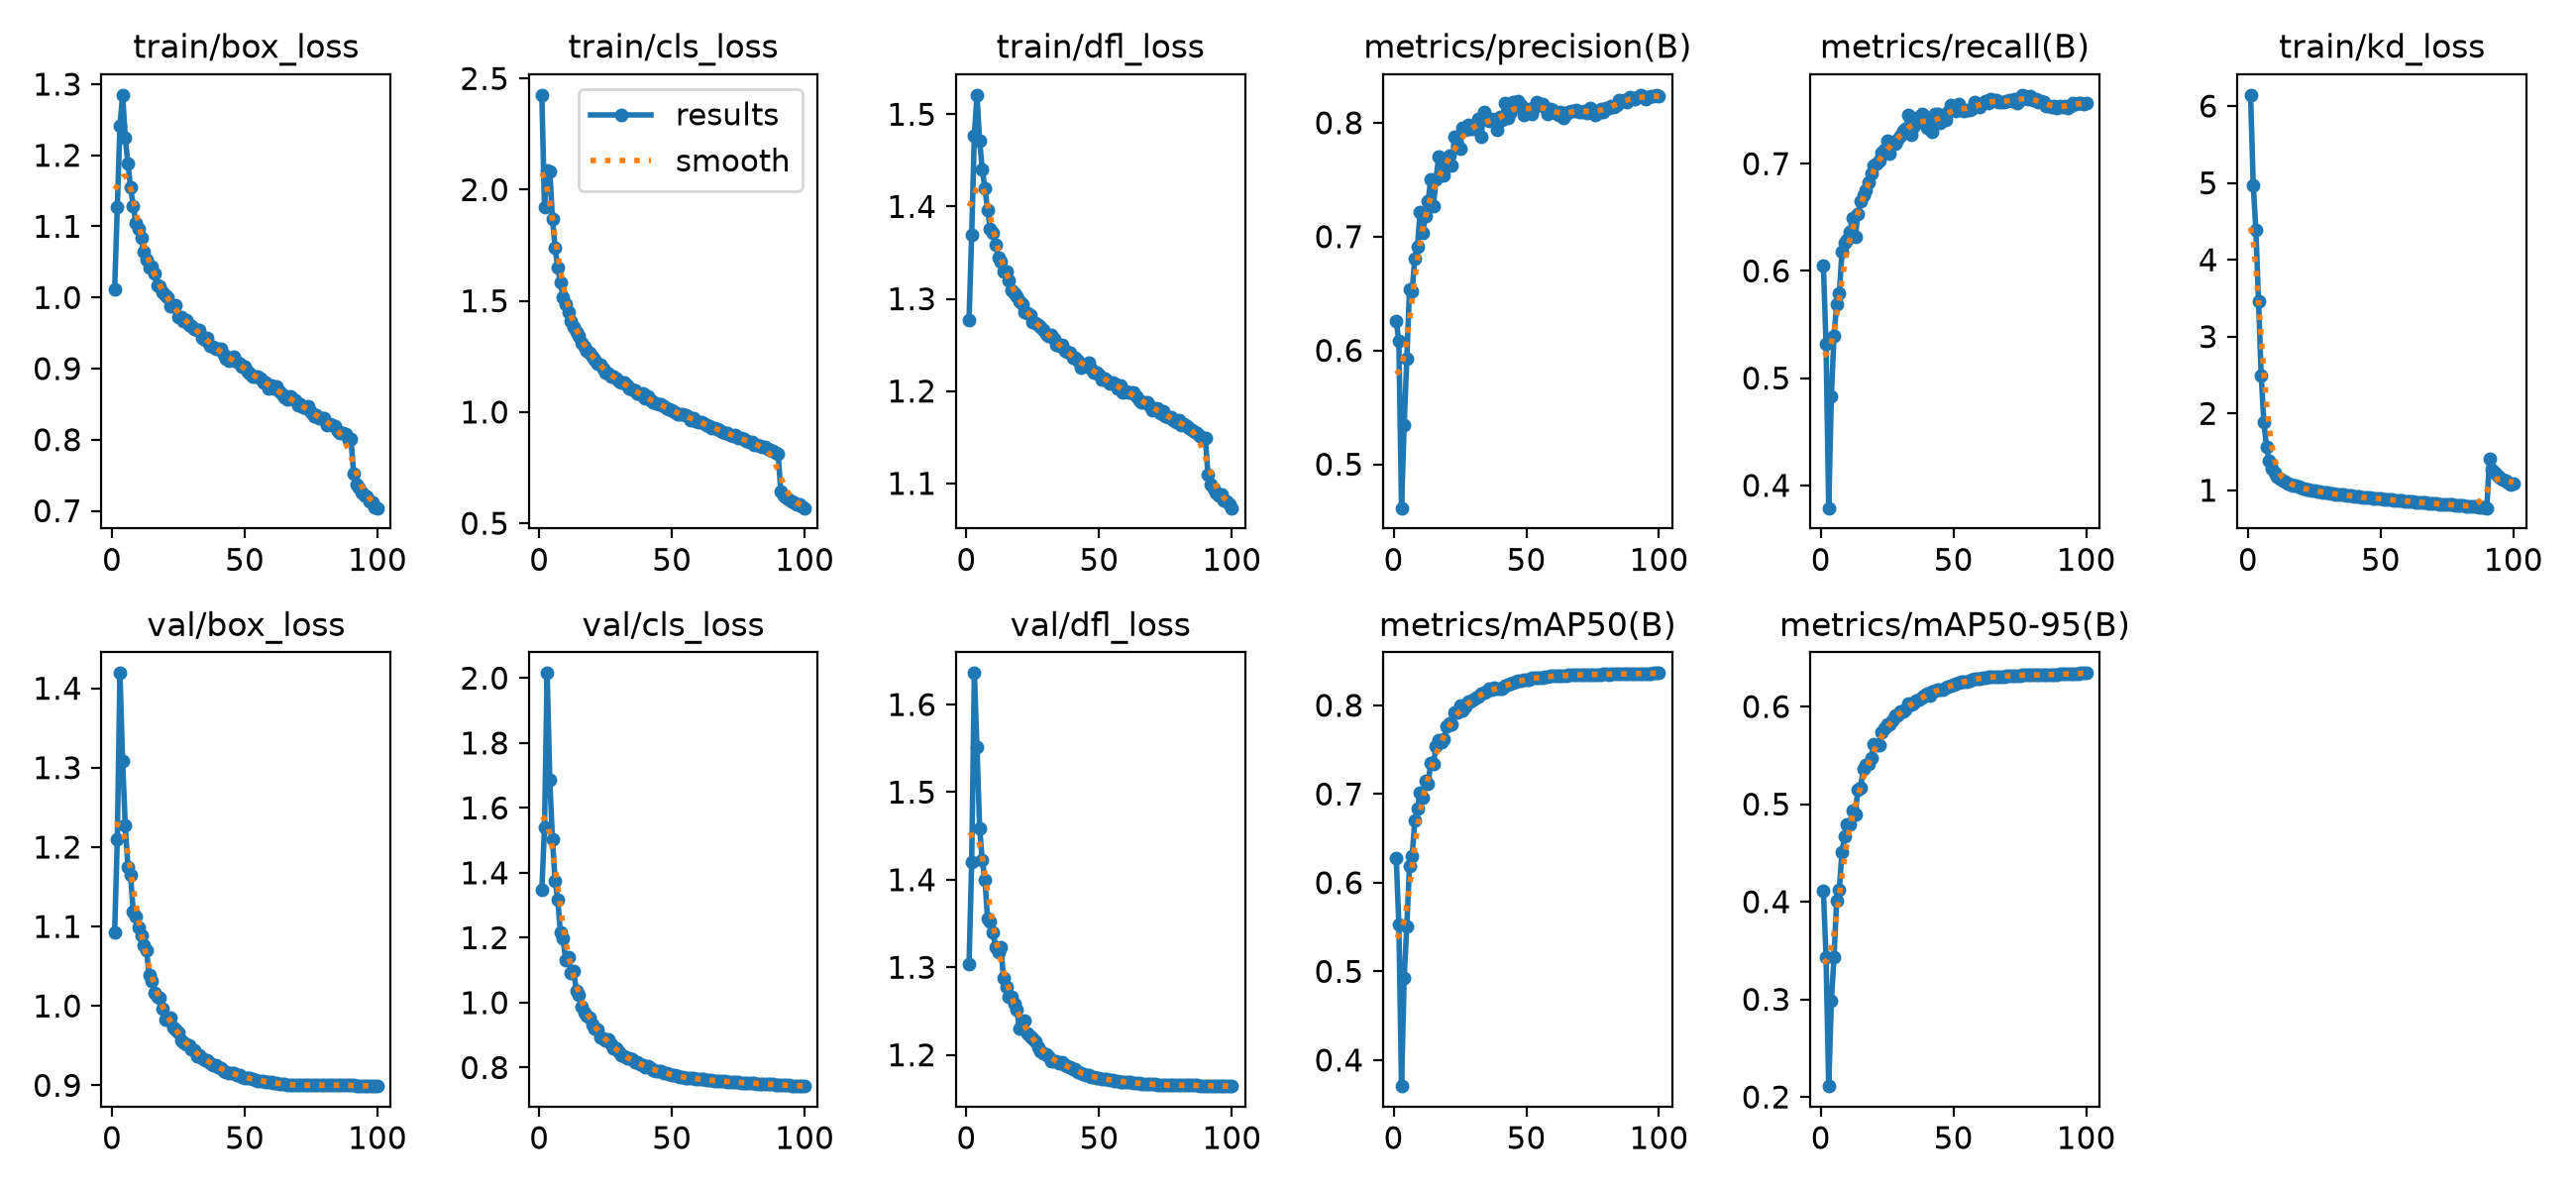

The file beside this chart, header and first rows:
epoch, time, train/box_loss, train/cls_loss, train/dfl_loss, train/kd_loss, metrics/precision(B), metrics/recall(B), metrics/mAP50(B), metrics/mAP50-95(B), val/box_loss, val/cls_loss, val/dfl_loss, lr/pg0, lr/pg1, lr/pg2, lr/pg3, lr/pg4, lr/pg5, lr/pg6, lr/pg7
1, 584.3, 1.011, 2.426, 1.277, 6.145, 0.6261, 0.6045, 0.6283, 0.4112, 1.093, 1.346, 1.303, 0.00999, 0.00333, 0.00999, 0.00333, 0.00999, 0.00333, 0.00999, 0.00333
2, 1101, 1.127, 1.92, 1.369, 4.975, 0.608, 0.5318, 0.5528, 0.3431, 1.21, 1.539, 1.42, 0.01979, 0.006597, 0.01979, 0.006597, 0.01979, 0.006597, 0.01979, 0.006597
3, 1561, 1.242, 2.087, 1.476, 4.383, 0.4616, 0.3789, 0.3706, 0.2111, 1.419, 2.015, 1.636, 0.0294, 0.009799, 0.0294, 0.009799, 0.0294, 0.009799, 0.0294, 0.009799
4, 2002, 1.285, 2.084, 1.521, 3.459, 0.5346, 0.4832, 0.4927, 0.2983, 1.308, 1.687, 1.552, 0.02911, 0.009703, 0.02911, 0.009703, 0.02911, 0.009703, 0.02911, 0.009703
5, 2438, 1.225, 1.87, 1.471, 2.489, 0.5928, 0.5395, 0.5512, 0.3431, 1.227, 1.503, 1.458, 0.02881, 0.009604, 0.02881, 0.009604, 0.02881, 0.009604, 0.02881, 0.009604
6, 2847, 1.188, 1.74, 1.44, 1.888, 0.6535, 0.5685, 0.6187, 0.4015, 1.175, 1.376, 1.422, 0.02851, 0.009505, 0.02851, 0.009505, 0.02851, 0.009505, 0.02851, 0.009505
7, 3295, 1.155, 1.649, 1.42, 1.563, 0.6521, 0.5788, 0.6294, 0.4127, 1.165, 1.318, 1.4, 0.02822, 0.009406, 0.02822, 0.009406, 0.02822, 0.009406, 0.02822, 0.009406
8, 3728, 1.129, 1.583, 1.396, 1.386, 0.6811, 0.6177, 0.6701, 0.451, 1.119, 1.215, 1.355, 0.02792, 0.009307, 0.02792, 0.009307, 0.02792, 0.009307, 0.02792, 0.009307
9, 4159, 1.105, 1.517, 1.375, 1.278, 0.6908, 0.6266, 0.6831, 0.4674, 1.113, 1.197, 1.352, 0.02762, 0.009208, 0.02762, 0.009208, 0.02762, 0.009208, 0.02762, 0.009208
10, 4638, 1.097, 1.484, 1.371, 1.226, 0.7217, 0.6285, 0.701, 0.4797, 1.098, 1.13, 1.34, 0.02733, 0.009109, 0.02733, 0.009109, 0.02733, 0.009109, 0.02733, 0.009109
11, 5086, 1.085, 1.448, 1.359, 1.183, 0.7035, 0.6362, 0.6964, 0.4797, 1.089, 1.139, 1.323, 0.02703, 0.00901, 0.02703, 0.00901, 0.02703, 0.00901, 0.02703, 0.00901
12, 5556, 1.064, 1.411, 1.345, 1.15, 0.7177, 0.6495, 0.7144, 0.4931, 1.076, 1.091, 1.317, 0.02673, 0.008911, 0.02673, 0.008911, 0.02673, 0.008911, 0.02673, 0.008911
13, 6036, 1.054, 1.38, 1.34, 1.132, 0.7313, 0.6313, 0.7113, 0.4897, 1.07, 1.098, 1.323, 0.02644, 0.008812, 0.02644, 0.008812, 0.02644, 0.008812, 0.02644, 0.008812
14, 6504, 1.043, 1.36, 1.33, 1.109, 0.7501, 0.6532, 0.7351, 0.5147, 1.039, 1.035, 1.288, 0.02614, 0.008713, 0.02614, 0.008713, 0.02614, 0.008713, 0.02614, 0.008713
15, 6986, 1.044, 1.344, 1.329, 1.092, 0.7267, 0.665, 0.7336, 0.5166, 1.031, 1.023, 1.278, 0.02584, 0.008614, 0.02584, 0.008614, 0.02584, 0.008614, 0.02584, 0.008614
16, 7465, 1.033, 1.313, 1.32, 1.076, 0.7505, 0.671, 0.7534, 0.5357, 1.017, 0.9879, 1.266, 0.02555, 0.008515, 0.02555, 0.008515, 0.02555, 0.008515, 0.02555, 0.008515
17, 7939, 1.017, 1.294, 1.31, 1.064, 0.7703, 0.6753, 0.7602, 0.5406, 1.012, 0.9691, 1.266, 0.02525, 0.008416, 0.02525, 0.008416, 0.02525, 0.008416, 0.02525, 0.008416
18, 8429, 1.016, 1.275, 1.306, 1.056, 0.7569, 0.683, 0.7583, 0.5415, 1.01, 0.9608, 1.258, 0.02495, 0.008317, 0.02495, 0.008317, 0.02495, 0.008317, 0.02495, 0.008317
19, 8913, 1.007, 1.268, 1.303, 1.044, 0.7542, 0.6911, 0.7619, 0.5474, 0.9962, 0.954, 1.251, 0.02465, 0.008218, 0.02465, 0.008218, 0.02465, 0.008218, 0.02465, 0.008218
20, 9579, 1.004, 1.248, 1.297, 1.031, 0.7669, 0.6979, 0.7758, 0.5613, 0.9834, 0.9328, 1.23, 0.02436, 0.008119, 0.02436, 0.008119, 0.02436, 0.008119, 0.02436, 0.008119
21, 10074, 0.9996, 1.235, 1.294, 1.024, 0.7709, 0.7004, 0.7799, 0.56, 0.9833, 0.921, 1.237, 0.02406, 0.00802, 0.02406, 0.00802, 0.02406, 0.00802, 0.02406, 0.00802
22, 10533, 0.9883, 1.219, 1.286, 1.016, 0.7625, 0.7027, 0.7784, 0.5607, 0.985, 0.9174, 1.239, 0.02376, 0.007921, 0.02376, 0.007921, 0.02376, 0.007921, 0.02376, 0.007921
23, 11002, 0.9878, 1.212, 1.284, 1.007, 0.7876, 0.7103, 0.792, 0.5739, 0.9728, 0.8924, 1.224, 0.02347, 0.007822, 0.02347, 0.007822, 0.02347, 0.007822, 0.02347, 0.007822
24, 11454, 0.9892, 1.195, 1.282, 1.002, 0.7811, 0.7131, 0.7919, 0.578, 0.9701, 0.8902, 1.221, 0.02317, 0.007723, 0.02317, 0.007723, 0.02317, 0.007723, 0.02317, 0.007723
25, 11916, 0.9729, 1.179, 1.274, 0.9937, 0.7773, 0.7212, 0.8002, 0.5819, 0.966, 0.8823, 1.219, 0.02287, 0.007624, 0.02287, 0.007624, 0.02287, 0.007624, 0.02287, 0.007624
26, 12369, 0.9722, 1.174, 1.273, 0.9839, 0.7955, 0.7093, 0.7945, 0.5814, 0.9562, 0.886, 1.215, 0.02258, 0.007525, 0.02258, 0.007525, 0.02258, 0.007525, 0.02258, 0.007525
27, 12815, 0.9663, 1.161, 1.272, 0.9813, 0.7935, 0.7191, 0.7989, 0.5857, 0.9539, 0.872, 1.209, 0.02228, 0.007426, 0.02228, 0.007426, 0.02228, 0.007426, 0.02228, 0.007426
28, 13274, 0.9687, 1.161, 1.269, 0.9762, 0.7978, 0.7183, 0.8038, 0.5909, 0.9515, 0.8601, 1.205, 0.02198, 0.007327, 0.02198, 0.007327, 0.02198, 0.007327, 0.02198, 0.007327
29, 13747, 0.9609, 1.153, 1.266, 0.971, 0.795, 0.7226, 0.8045, 0.5909, 0.9506, 0.8578, 1.202, 0.02168, 0.007228, 0.02168, 0.007228, 0.02168, 0.007228, 0.02168, 0.007228
30, 14217, 0.9596, 1.139, 1.262, 0.9668, 0.7951, 0.7264, 0.807, 0.5945, 0.9451, 0.8477, 1.201, 0.02139, 0.007129, 0.02139, 0.007129, 0.02139, 0.007129, 0.02139, 0.007129
31, 14675, 0.956, 1.134, 1.26, 0.9588, 0.7961, 0.7302, 0.8085, 0.5954, 0.9446, 0.8379, 1.198, 0.02109, 0.00703, 0.02109, 0.00703, 0.02109, 0.00703, 0.02109, 0.00703
32, 15165, 0.9539, 1.133, 1.261, 0.957, 0.8037, 0.7328, 0.8095, 0.5975, 0.9365, 0.834, 1.193, 0.02079, 0.006931, 0.02079, 0.006931, 0.02079, 0.006931, 0.02079, 0.006931
33, 15639, 0.9541, 1.119, 1.256, 0.9492, 0.7878, 0.7455, 0.8131, 0.6032, 0.9373, 0.828, 1.193, 0.0205, 0.006832, 0.0205, 0.006832, 0.0205, 0.006832, 0.0205, 0.006832
34, 16090, 0.9435, 1.105, 1.25, 0.9429, 0.8097, 0.7266, 0.8138, 0.6021, 0.9341, 0.8277, 1.193, 0.0202, 0.006733, 0.0202, 0.006733, 0.0202, 0.006733, 0.0202, 0.006733
35, 16700, 0.9409, 1.102, 1.249, 0.9426, 0.8031, 0.7347, 0.815, 0.6029, 0.9319, 0.8245, 1.191, 0.0199, 0.006634, 0.0199, 0.006634, 0.0199, 0.006634, 0.0199, 0.006634
36, 17469, 0.9429, 1.097, 1.25, 0.9394, 0.8014, 0.7424, 0.8186, 0.6057, 0.9312, 0.8166, 1.191, 0.01961, 0.006535, 0.01961, 0.006535, 0.01961, 0.006535, 0.01961, 0.006535
37, 18214, 0.9322, 1.085, 1.243, 0.9285, 0.8037, 0.7391, 0.8175, 0.6069, 0.9277, 0.8159, 1.188, 0.01931, 0.006436, 0.01931, 0.006436, 0.01931, 0.006436, 0.01931, 0.006436
38, 18952, 0.9303, 1.079, 1.242, 0.9314, 0.8021, 0.7466, 0.8194, 0.6094, 0.926, 0.8115, 1.187, 0.01901, 0.006337, 0.01901, 0.006337, 0.01901, 0.006337, 0.01901, 0.006337
39, 19709, 0.9276, 1.082, 1.241, 0.9263, 0.7939, 0.7444, 0.8187, 0.6115, 0.9254, 0.8067, 1.186, 0.01871, 0.006238, 0.01871, 0.006238, 0.01871, 0.006238, 0.01871, 0.006238
40, 20469, 0.928, 1.063, 1.236, 0.9222, 0.8052, 0.7333, 0.8192, 0.6132, 0.9223, 0.8026, 1.183, 0.01842, 0.006139, 0.01842, 0.006139, 0.01842, 0.006139, 0.01842, 0.006139
41, 21228, 0.9278, 1.069, 1.237, 0.9176, 0.8025, 0.7389, 0.8189, 0.6115, 0.9218, 0.8032, 1.184, 0.01812, 0.00604, 0.01812, 0.00604, 0.01812, 0.00604, 0.01812, 0.00604
42, 21977, 0.9194, 1.051, 1.233, 0.9136, 0.8177, 0.7298, 0.8225, 0.6156, 0.9182, 0.7974, 1.18, 0.01782, 0.005941, 0.01782, 0.005941, 0.01782, 0.005941, 0.01782, 0.005941
43, 22735, 0.914, 1.042, 1.226, 0.9057, 0.8043, 0.7461, 0.8236, 0.6167, 0.9173, 0.792, 1.179, 0.01753, 0.005842, 0.01753, 0.005842, 0.01753, 0.005842, 0.01753, 0.005842
44, 23490, 0.9116, 1.038, 1.228, 0.9056, 0.8087, 0.746, 0.8244, 0.617, 0.9154, 0.7891, 1.178, 0.01723, 0.005743, 0.01723, 0.005743, 0.01723, 0.005743, 0.01723, 0.005743
45, 24249, 0.9118, 1.035, 1.228, 0.9016, 0.8181, 0.7383, 0.8256, 0.6169, 0.916, 0.7886, 1.177, 0.01693, 0.005644, 0.01693, 0.005644, 0.01693, 0.005644, 0.01693, 0.005644
46, 25000, 0.916, 1.036, 1.231, 0.9012, 0.8138, 0.7416, 0.8265, 0.6177, 0.9152, 0.7877, 1.176, 0.01664, 0.005545, 0.01664, 0.005545, 0.01664, 0.005545, 0.01664, 0.005545
47, 25752, 0.91, 1.025, 1.224, 0.8975, 0.8191, 0.7411, 0.8273, 0.6192, 0.9133, 0.7831, 1.175, 0.01634, 0.005446, 0.01634, 0.005446, 0.01634, 0.005446, 0.01634, 0.005446
48, 26504, 0.9071, 1.018, 1.22, 0.8963, 0.8158, 0.7479, 0.8281, 0.6201, 0.9129, 0.7815, 1.175, 0.01604, 0.005347, 0.01604, 0.005347, 0.01604, 0.005347, 0.01604, 0.005347
49, 27262, 0.9023, 1.014, 1.22, 0.8882, 0.8067, 0.7548, 0.8284, 0.6215, 0.9107, 0.7798, 1.174, 0.01574, 0.005248, 0.01574, 0.005248, 0.01574, 0.005248, 0.01574, 0.005248
50, 28025, 0.9021, 1.009, 1.218, 0.8898, 0.8095, 0.7528, 0.829, 0.6227, 0.9095, 0.7782, 1.173, 0.01545, 0.005149, 0.01545, 0.005149, 0.01545, 0.005149, 0.01545, 0.005149
51, 28782, 0.8951, 0.9997, 1.213, 0.8856, 0.8119, 0.7494, 0.8294, 0.6237, 0.9089, 0.7765, 1.172, 0.01515, 0.00505, 0.01515, 0.00505, 0.01515, 0.00505, 0.01515, 0.00505
52, 29541, 0.8935, 0.9918, 1.213, 0.8836, 0.8081, 0.7558, 0.8308, 0.6241, 0.909, 0.7736, 1.173, 0.01485, 0.004951, 0.01485, 0.004951, 0.01485, 0.004951, 0.01485, 0.004951
53, 30300, 0.8888, 0.9922, 1.211, 0.8791, 0.8138, 0.7512, 0.831, 0.625, 0.9075, 0.7719, 1.172, 0.01456, 0.004852, 0.01456, 0.004852, 0.01456, 0.004852, 0.01456, 0.004852
54, 31058, 0.8881, 0.9897, 1.209, 0.876, 0.8178, 0.7487, 0.8312, 0.6255, 0.9067, 0.7702, 1.172, 0.01426, 0.004753, 0.01426, 0.004753, 0.01426, 0.004753, 0.01426, 0.004753
55, 31814, 0.8892, 0.9838, 1.209, 0.8724, 0.8169, 0.7495, 0.831, 0.6259, 0.9058, 0.7688, 1.171, 0.01396, 0.004654, 0.01396, 0.004654, 0.01396, 0.004654, 0.01396, 0.004654
56, 32572, 0.8857, 0.9804, 1.208, 0.8693, 0.8164, 0.7498, 0.8311, 0.6269, 0.9053, 0.7681, 1.171, 0.01367, 0.004555, 0.01367, 0.004555, 0.01367, 0.004555, 0.01367, 0.004555
57, 33334, 0.8809, 0.9648, 1.203, 0.8652, 0.814, 0.7507, 0.8319, 0.6271, 0.9053, 0.7668, 1.17, 0.01337, 0.004456, 0.01337, 0.004456, 0.01337, 0.004456, 0.01337, 0.004456
58, 34094, 0.8802, 0.9714, 1.206, 0.8631, 0.8075, 0.757, 0.8324, 0.6283, 0.9047, 0.7664, 1.169, 0.01307, 0.004357, 0.01307, 0.004357, 0.01307, 0.004357, 0.01307, 0.004357
59, 34849, 0.8715, 0.9591, 1.199, 0.8588, 0.8125, 0.7534, 0.8328, 0.6287, 0.9045, 0.7651, 1.17, 0.01277, 0.004258, 0.01277, 0.004258, 0.01277, 0.004258, 0.01277, 0.004258
60, 35592, 0.8758, 0.9562, 1.199, 0.8593, 0.8109, 0.753, 0.833, 0.629, 0.904, 0.7642, 1.169, 0.01248, 0.004159, 0.01248, 0.004159, 0.01248, 0.004159, 0.01248, 0.004159
... 40 more rows
